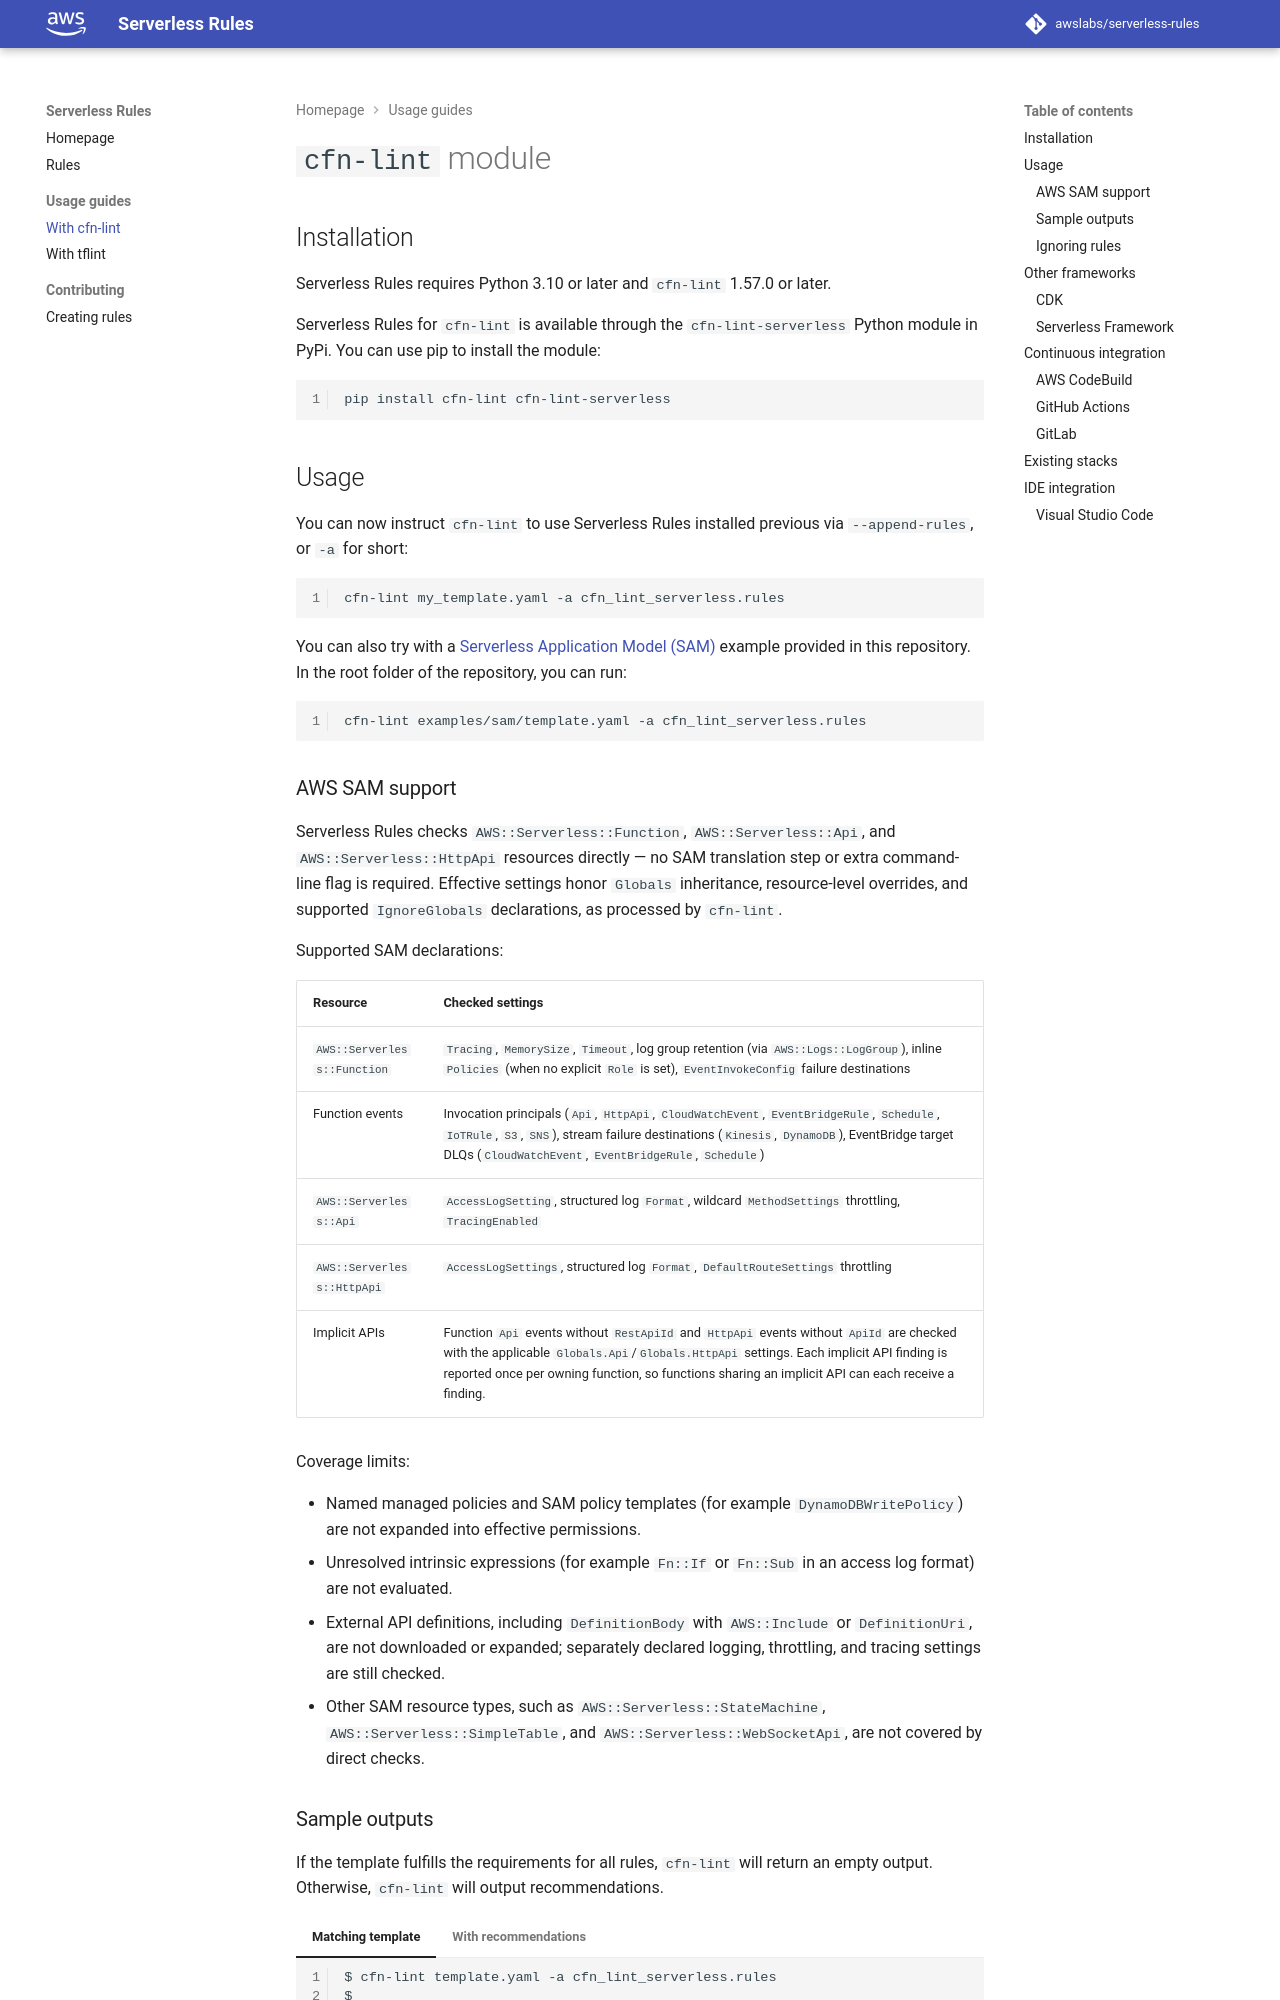

repository: awslabs/serverless-rules · page: cfn-lint/index.html · generator: mkdocs

`cfn-lint` module
=================

## Installation

Serverless Rules requires Python 3.10 or later and `cfn-lint` 1.57.0 or later.

Serverless Rules for `cfn-lint` is available through the `cfn-lint-serverless` Python module in PyPi. You can use pip to install the module:

```bash
pip install cfn-lint cfn-lint-serverless
```

## Usage

You can now instruct `cfn-lint` to use Serverless Rules installed previous via `--append-rules`, or `-a` for short:

```bash
cfn-lint my_template.yaml -a cfn_lint_serverless.rules
```

You can also try with a [Serverless Application Model (SAM)](https://github.com/awslabs/serverless-rules/tree/main/examples/sam) example provided in this repository. In the root folder of the repository, you can run:

```bash
cfn-lint examples/sam/template.yaml -a cfn_lint_serverless.rules
```

### AWS SAM support

Serverless Rules checks `AWS::Serverless::Function`, `AWS::Serverless::Api`, and `AWS::Serverless::HttpApi` resources directly — no SAM translation step or extra command-line flag is required. Effective settings honor `Globals` inheritance, resource-level overrides, and supported `IgnoreGlobals` declarations, as processed by `cfn-lint`.

Supported SAM declarations:

| Resource | Checked settings |
|---|---|
| `AWS::Serverless::Function` | `Tracing`, `MemorySize`, `Timeout`, log group retention (via `AWS::Logs::LogGroup`), inline `Policies` (when no explicit `Role` is set), `EventInvokeConfig` failure destinations |
| Function events | Invocation principals (`Api`, `HttpApi`, `CloudWatchEvent`, `EventBridgeRule`, `Schedule`, `IoTRule`, `S3`, `SNS`), stream failure destinations (`Kinesis`, `DynamoDB`), EventBridge target DLQs (`CloudWatchEvent`, `EventBridgeRule`, `Schedule`) |
| `AWS::Serverless::Api` | `AccessLogSetting`, structured log `Format`, wildcard `MethodSettings` throttling, `TracingEnabled` |
| `AWS::Serverless::HttpApi` | `AccessLogSettings`, structured log `Format`, `DefaultRouteSettings` throttling |
| Implicit APIs | Function `Api` events without `RestApiId` and `HttpApi` events without `ApiId` are checked with the applicable `Globals.Api`/`Globals.HttpApi` settings. Each implicit API finding is reported once per owning function, so functions sharing an implicit API can each receive a finding. |

Coverage limits:

- Named managed policies and SAM policy templates (for example `DynamoDBWritePolicy`) are not expanded into effective permissions.
- Unresolved intrinsic expressions (for example `Fn::If` or `Fn::Sub` in an access log format) are not evaluated.
- External API definitions, including `DefinitionBody` with `AWS::Include` or `DefinitionUri`, are not downloaded or expanded; separately declared logging, throttling, and tracing settings are still checked.
- Other SAM resource types, such as `AWS::Serverless::StateMachine`, `AWS::Serverless::SimpleTable`, and `AWS::Serverless::WebSocketApi`, are not covered by direct checks.

### Sample outputs

If the template fulfills the requirements for all rules, `cfn-lint` will return an empty output. Otherwise, `cfn-lint` will output recommendations.

=== "Matching template"

    ```bash
    $ cfn-lint template.yaml -a cfn_lint_serverless.rules
    $
    ```

=== "With recommendations"

    ```bash
    $ cfn-lint template.yaml -a cfn_lint_serverless.rules
    ES4000 EventBridge rule ConsumerFunctionTrigger should have a DeadLetterConfig.Arn property for all its Targets.
    template.yaml:5:1

    WS1000 Lambda function ConsumerFunction should have Tracing property set to 'Active'.
    template.yaml:7:3

    WS1004 Lambda function ConsumerFunction does not have a corresponding log group with a Retention property
    template.yaml:7:3
    $
    ```
